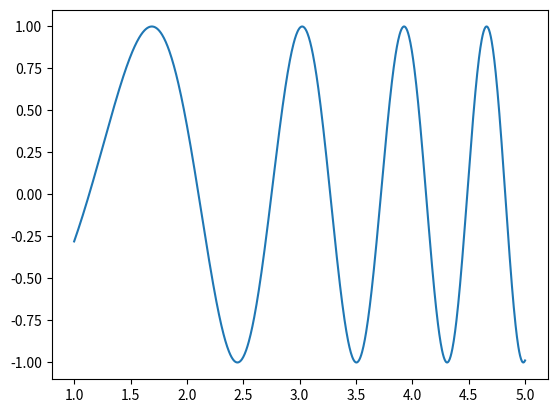

The script that saved this image:
import matplotlib.pyplot as plt
import numpy as np

x = np.linspace(1, 5, 1000)
y = np.sin(x ** 2 + 5)

plt.plot(x, y)
plt.show()